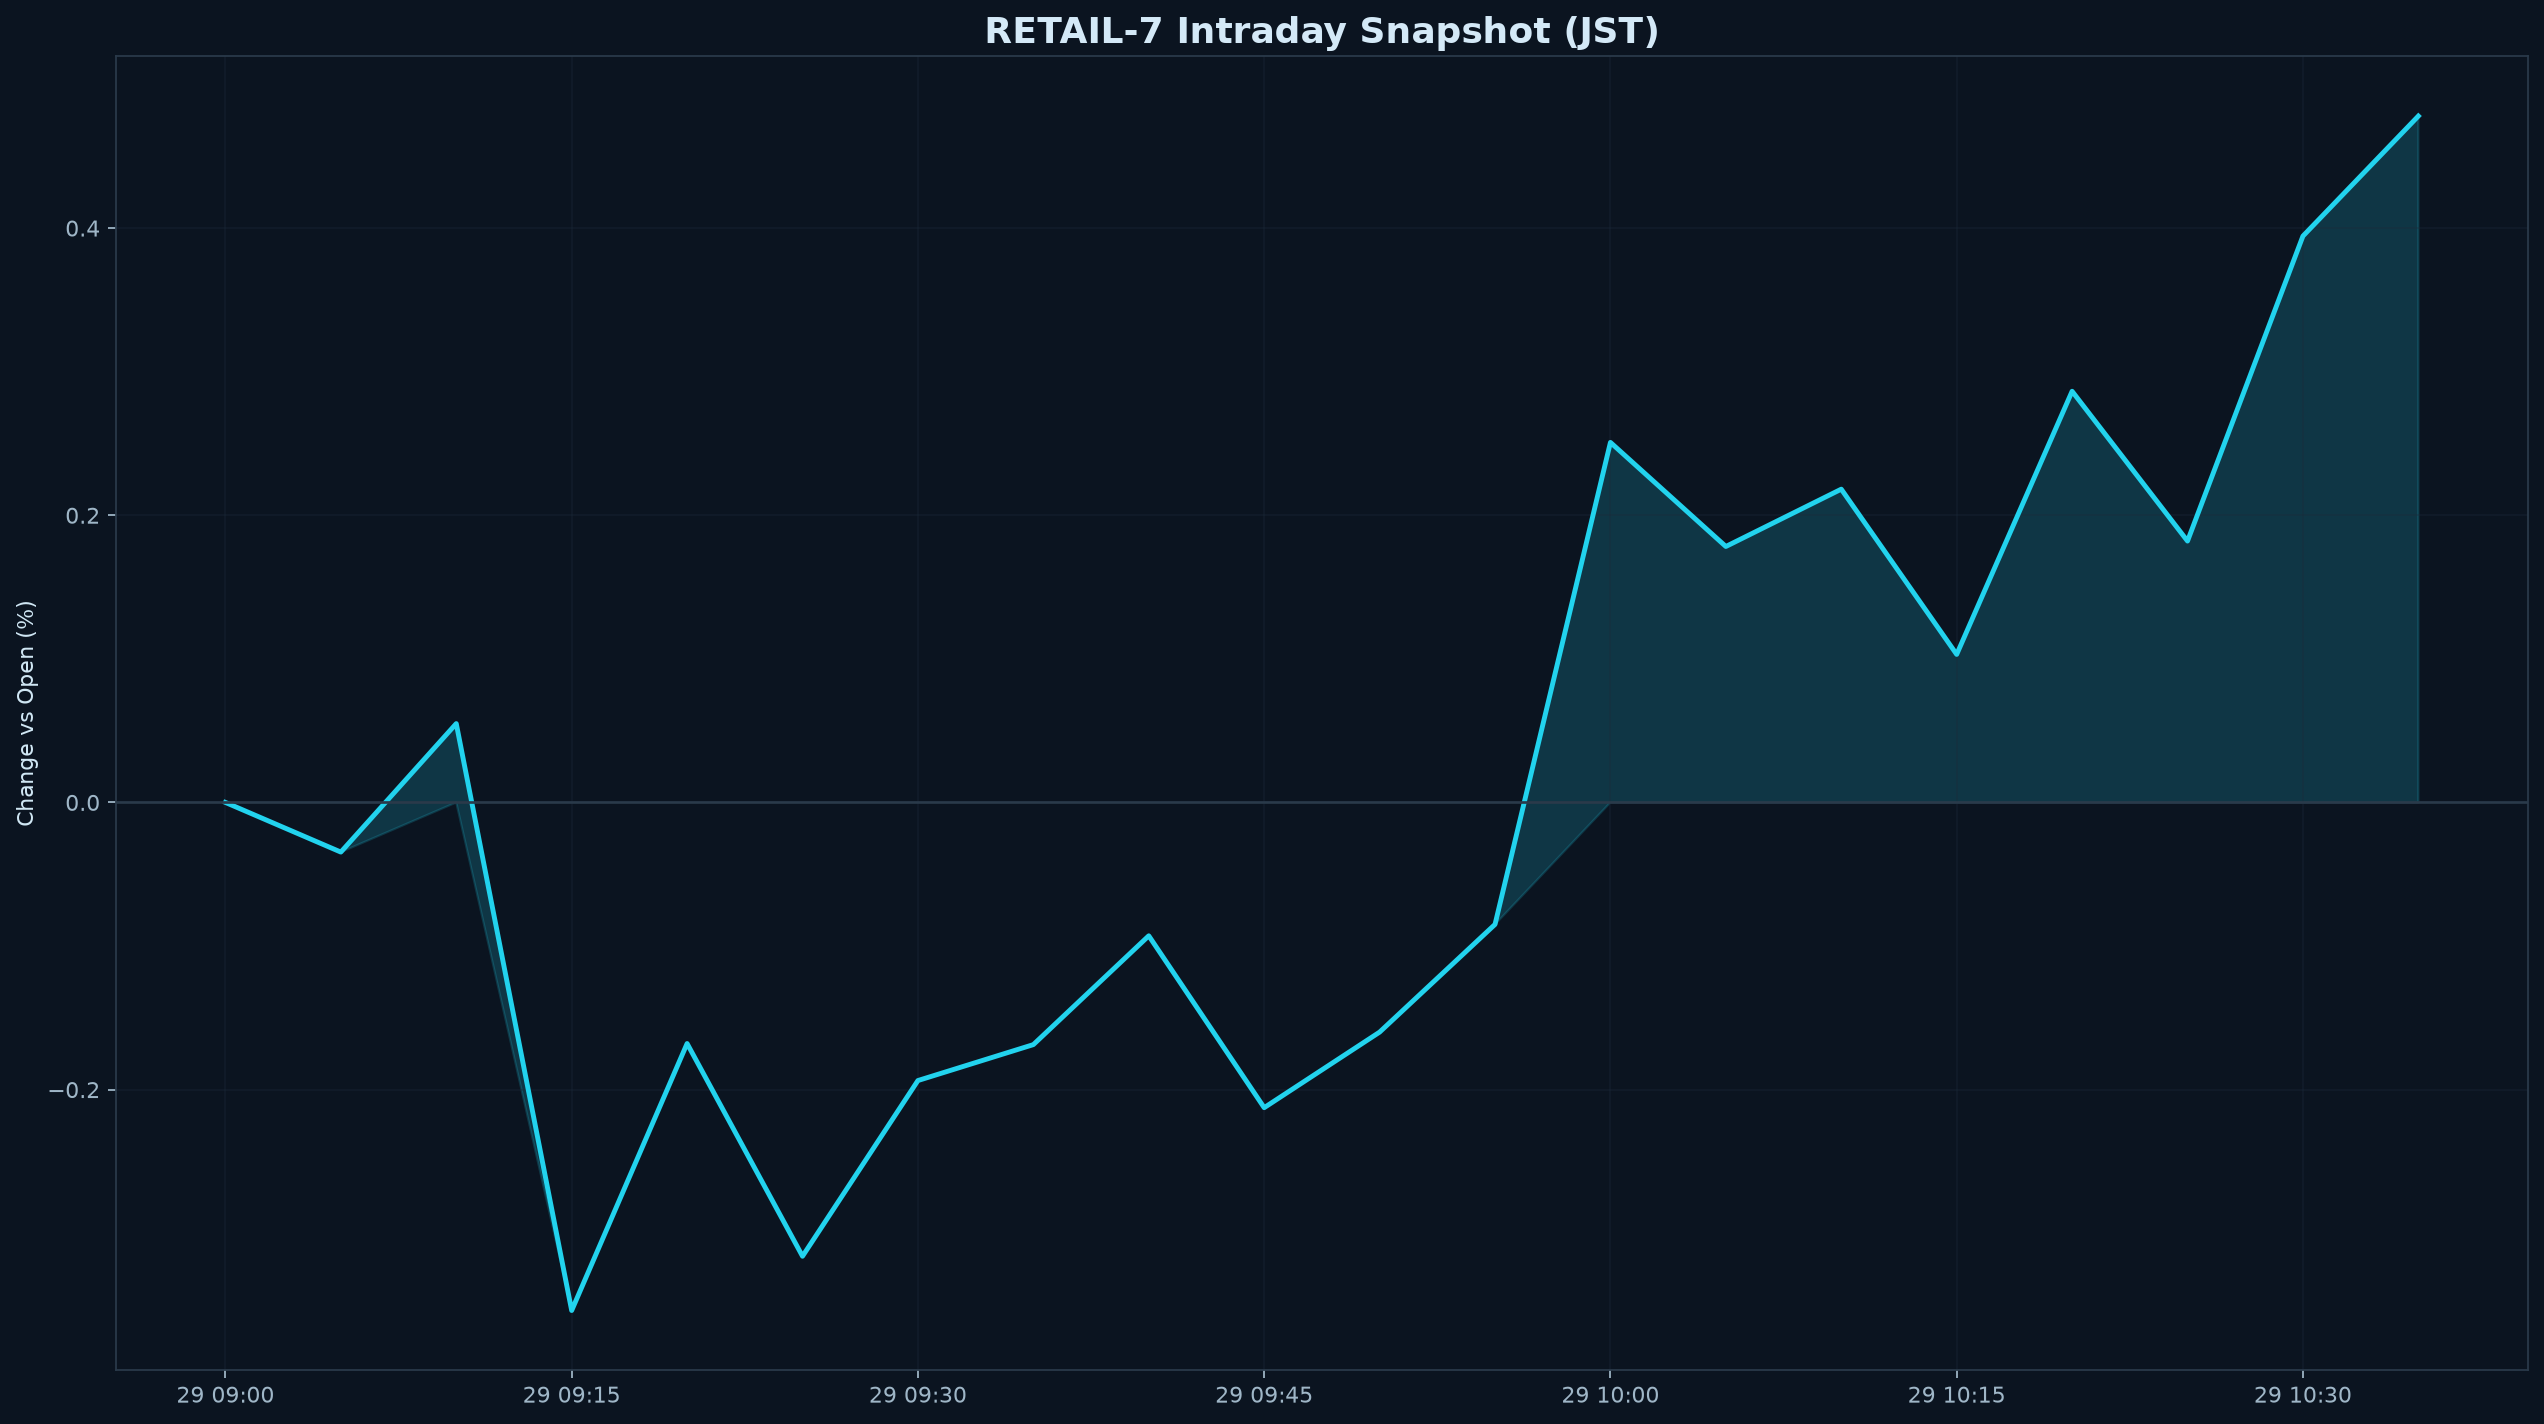

Values plotted in this chart, from the file beside it:
datetime_jst, pct
2026-10-29 09:00:00+09:00, 0.000000
2026-10-29 09:05:00+09:00, -0.03457
2026-10-29 09:10:00+09:00, 0.05491
2026-10-29 09:15:00+09:00, -0.3538
2026-10-29 09:20:00+09:00, -0.1679
2026-10-29 09:25:00+09:00, -0.3161
2026-10-29 09:30:00+09:00, -0.1937
2026-10-29 09:35:00+09:00, -0.1687
2026-10-29 09:40:00+09:00, -0.09288
2026-10-29 09:45:00+09:00, -0.2126
2026-10-29 09:50:00+09:00, -0.16
2026-10-29 09:55:00+09:00, -0.08494
2026-10-29 10:00:00+09:00, 0.2507
2026-10-29 10:05:00+09:00, 0.1783
2026-10-29 10:10:00+09:00, 0.2182
2026-10-29 10:15:00+09:00, 0.1031
2026-10-29 10:20:00+09:00, 0.2864
2026-10-29 10:25:00+09:00, 0.182
2026-10-29 10:30:00+09:00, 0.3944
2026-10-29 10:35:00+09:00, 0.478
